Run: headless pygame with SDL's dummy video driver; simulated clock (each Clock.tick advances the game by its frame time, no real sleeping); random seed 0; keys injected as events and as key.get_pressed() state; mouse plan: one left click at the window centre at the start of phase 2, then a move to the lower-right quarter at the start of phase 3.
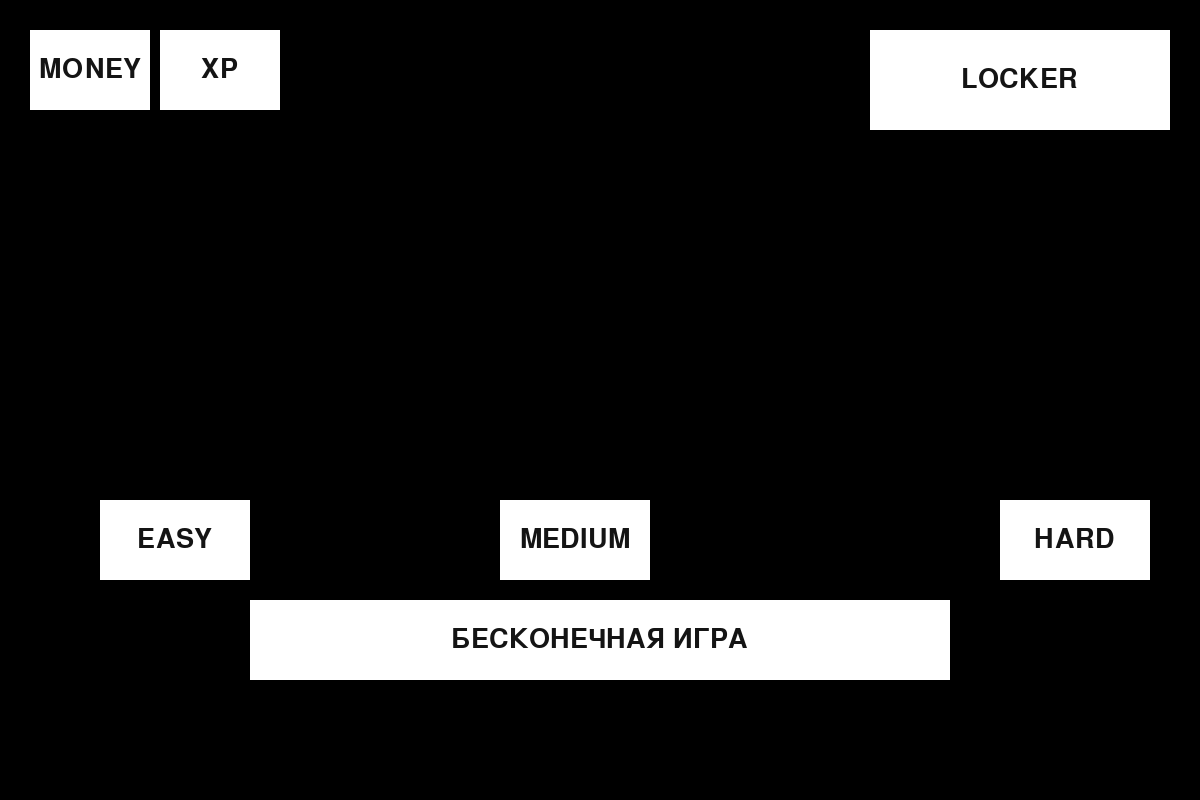
Frame 1 of 4 · flips 1–60 · no input
Frame 2 of 4 · flips 61–180 · clicked the window centre · tapped SPACE, RETURN · held RIGHT (→), D · screen unchanged from frame 1, image omitted
Frame 3 of 4 · flips 181–300 · moved the mouse to the lower-right quarter · held DOWN (↓), S · screen unchanged from frame 2, image omitted
Frame 4 of 4 · flips 301–420 · held LEFT (←), A, UP (↑), W · screen unchanged from frame 3, image omitted

The pygame program that drew these frames:

import sys
import pygame

pygame.init()
fps = 60
fpsClock = pygame.time.Clock()
width, height = 1200, 800
screen = pygame.display.set_mode((width, height))

font = pygame.font.SysFont('Arial', 40)

buttons = []


class Button():
    def __init__(self, x, y, width, height, buttonText):
        self.screen = screen
        self.x = x
        self.y = y
        self.width = width
        self.height = height
        self.buttonSurface = pygame.Surface((self.width, self.height))
        self.buttonRect = pygame.Rect(self.x, self.y, self.width, self.height)

        self.buttonSurf = font.render(buttonText, True, (20, 20, 20))
        buttons.append(self)

    def clicking(self):
        mousePos = pygame.mouse.get_pos()
        self.buttonSurface.fill((255, 255, 255))
        if self.buttonRect.collidepoint(mousePos):
            self.buttonSurface.fill((128, 128, 128))
            if pygame.mouse.get_pressed(num_buttons=3)[0]:
                self.buttonSurface.fill((64, 64, 64))
        self.buttonSurface.blit(self.buttonSurf, [
            self.buttonRect.width / 2 - self.buttonSurf.get_rect().width / 2,
            self.buttonRect.height / 2 - self.buttonSurf.get_rect().height / 2
        ])
        screen.blit(self.buttonSurface, self.buttonRect)


Button(870, 30, 300, 100, 'LOCKER')
Button(30, 30, 120, 80, 'MONEY')
Button(160, 30, 120, 80, 'XP')
Button(100, 500, 150, 80, 'EASY')
Button(500, 500, 150, 80, 'MEDIUM')
Button(1000, 500, 150, 80, 'HARD')
Button(250, 600, 700, 80, 'БЕСКОНЕЧНАЯ ИГРА')

while True:
    screen.fill((0, 0, 0))
    for event in pygame.event.get():
        if event.type == pygame.QUIT:
            pygame.quit()
            sys.exit()
    for button in buttons:
        button.clicking()
    pygame.display.flip()
    fpsClock.tick(fps)
